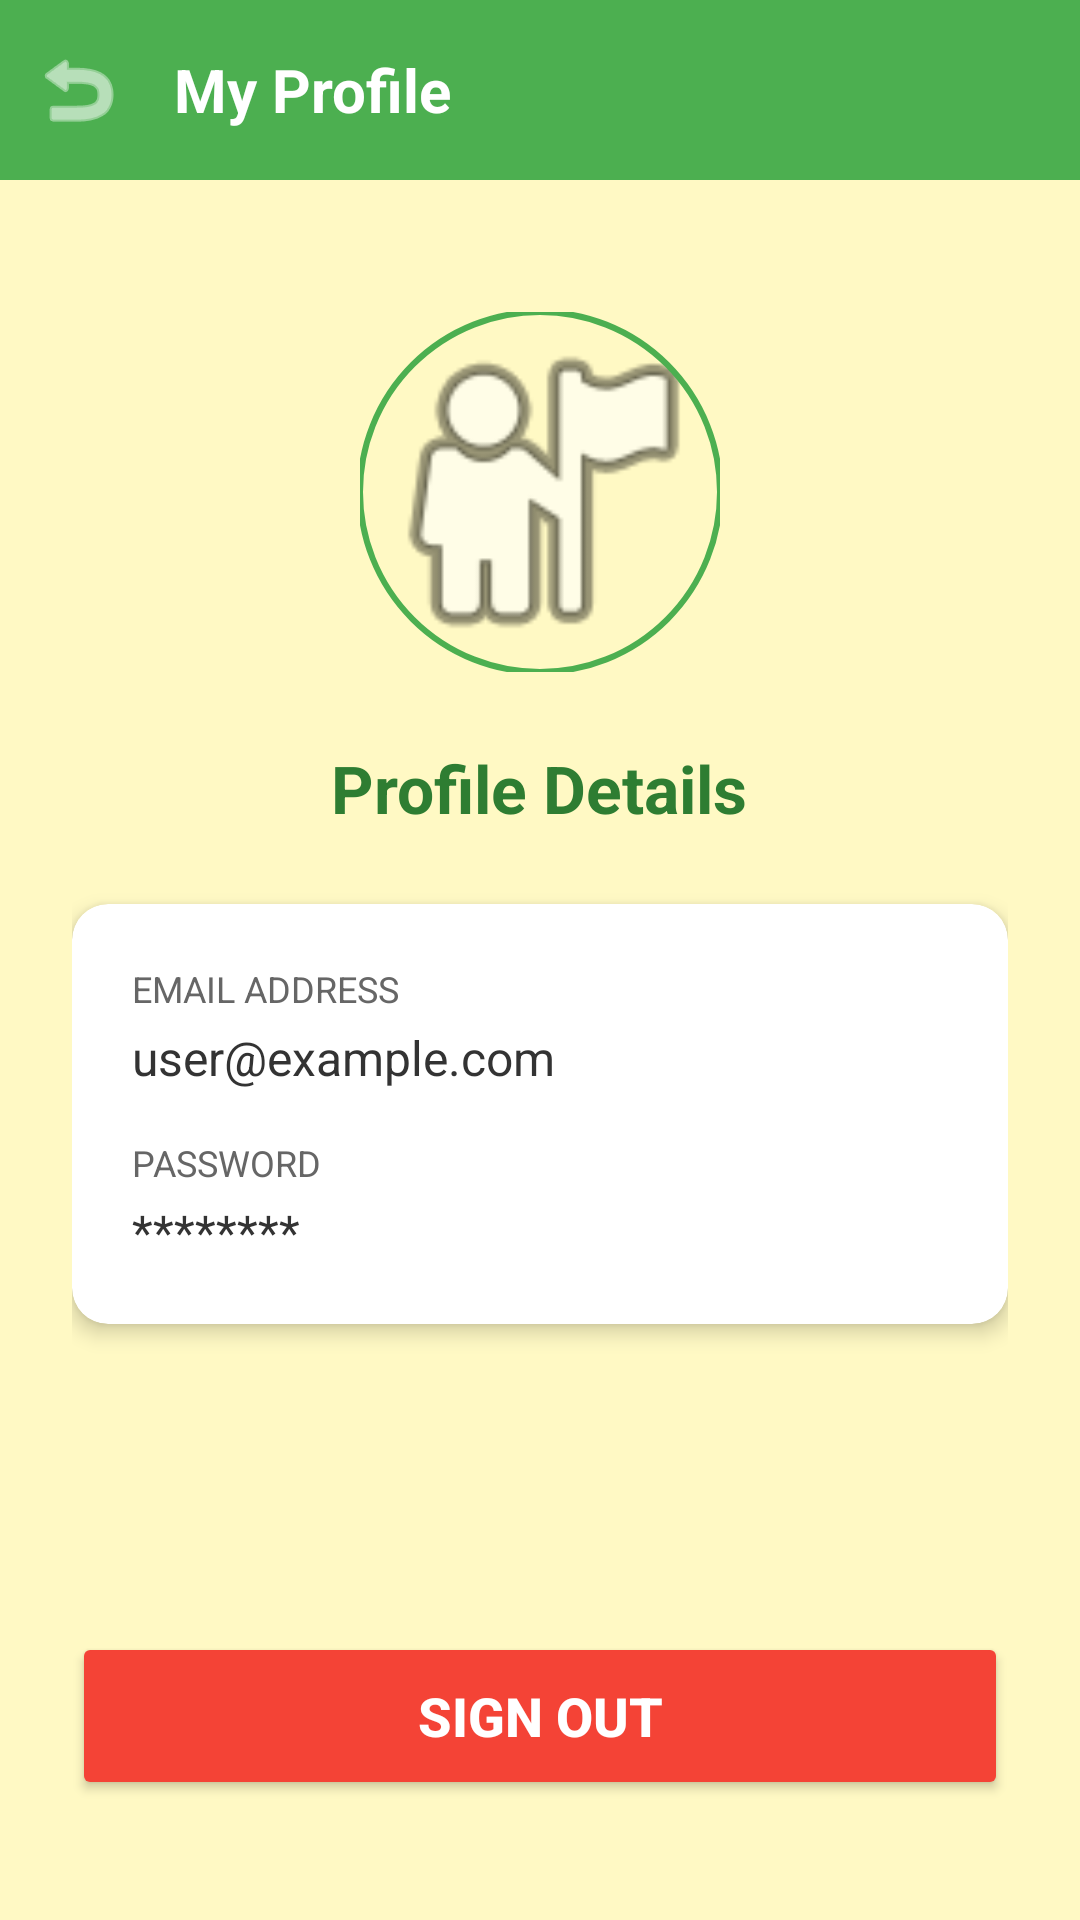

This screen was rendered from an Android layout file. Write that file and the resources it references.
<!-- AndroidManifest.xml: application theme Theme.Grocart -->
<!-- res/layout/fragment_profile.xml -->
<?xml version="1.0" encoding="utf-8"?>
<LinearLayout xmlns:android="http://schemas.android.com/apk/res/android"
    xmlns:app="http://schemas.android.com/apk/res-auto"
    android:layout_width="match_parent"
    android:layout_height="match_parent"
    android:orientation="vertical"
    android:background="#FFF9C4">

    
    <LinearLayout
        android:layout_width="match_parent"
        android:layout_height="60dp"
        android:background="#4CAF50"
        android:gravity="center_vertical"
        android:padding="10dp">

        <ImageView
            android:id="@+id/backBtn"
            android:layout_width="32dp"
            android:layout_height="32dp"
            android:src="@android:drawable/ic_menu_revert"
            android:tint="#FFFFFF"
            android:contentDescription="Back"/>

        <TextView
            android:layout_width="wrap_content"
            android:layout_height="wrap_content"
            android:text="My Profile"
            android:textColor="#FFFFFF"
            android:textSize="20sp"
            android:textStyle="bold"
            android:layout_marginStart="16dp"/>
    </LinearLayout>

    <LinearLayout
        android:layout_width="match_parent"
        android:layout_height="match_parent"
        android:orientation="vertical"
        android:gravity="center_horizontal"
        android:padding="24dp">

        
        <com.google.android.material.imageview.ShapeableImageView
            android:id="@+id/profileImage"
            android:layout_width="120dp"
            android:layout_height="120dp"
            android:layout_marginTop="20dp"
            android:layout_marginBottom="24dp"
            android:scaleType="centerCrop"
            android:src="@android:drawable/ic_menu_myplaces"
            app:shapeAppearanceOverlay="@style/CircleImage"
            app:strokeColor="#4CAF50"
            app:strokeWidth="2dp" />

        <TextView
            android:layout_width="wrap_content"
            android:layout_height="wrap_content"
            android:text="Profile Details"
            android:textSize="22sp"
            android:textStyle="bold"
            android:textColor="#2E7D32"
            android:layout_marginBottom="24dp"/>

        
        <androidx.cardview.widget.CardView
            android:layout_width="match_parent"
            android:layout_height="wrap_content"
            app:cardCornerRadius="12dp"
            app:cardElevation="4dp"
            android:layout_marginBottom="32dp">

            <LinearLayout
                android:layout_width="match_parent"
                android:layout_height="wrap_content"
                android:orientation="vertical"
                android:padding="20dp">

                
                <TextView
                    android:layout_width="wrap_content"
                    android:layout_height="wrap_content"
                    android:text="Email Address"
                    android:textSize="12sp"
                    android:textColor="#666"
                    android:textAllCaps="true"/>

                <TextView
                    android:id="@+id/profileEmail"
                    android:layout_width="match_parent"
                    android:layout_height="wrap_content"
                    android:text="user@example.com"
                    android:textSize="16sp"
                    android:textColor="#333"
                    android:layout_marginTop="4dp"
                    android:layout_marginBottom="16dp"/>

                
                <TextView
                    android:layout_width="wrap_content"
                    android:layout_height="wrap_content"
                    android:text="Password"
                    android:textSize="12sp"
                    android:textColor="#666"
                    android:textAllCaps="true"/>

                <TextView
                    android:id="@+id/profilePassword"
                    android:layout_width="match_parent"
                    android:layout_height="wrap_content"
                    android:text="********"
                    android:textSize="16sp"
                    android:textColor="#333"
                    android:layout_marginTop="4dp"/>

            </LinearLayout>
        </androidx.cardview.widget.CardView>

        <View
            android:layout_width="match_parent"
            android:layout_height="0dp"
            android:layout_weight="1"/>

        
        <Button
            android:id="@+id/btnLogout"
            android:layout_width="match_parent"
            android:layout_height="56dp"
            android:text="Sign Out"
            android:textSize="18sp"
            android:textStyle="bold"
            android:textColor="#FFFFFF"
            android:backgroundTint="#F44336"
            android:layout_marginBottom="16dp"/>

    </LinearLayout>
</LinearLayout>
<!-- resources referenced by this layout -->
<resources>
  <style name="CircleImage" parent="">
          <item name="cornerFamily">rounded</item>
          <item name="cornerSize">50%</item>
      </style>
  <style name="Theme.Grocart" parent="Base.Theme.Grocart" />
  <style name="Base.Theme.Grocart" parent="Theme.Material3.DayNight.NoActionBar">
          
      </style>
</resources>
